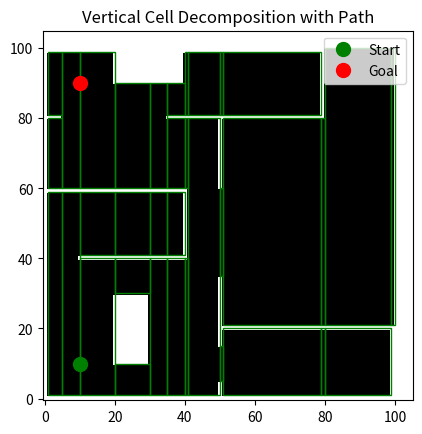

The matplotlib source for this figure:
import numpy as np
import matplotlib.pyplot as plt
import heapq

def create_environment(width, height, obstacles):
    env = np.zeros((height, width))
    for (x, y, w, h) in obstacles:
        env[y:y+h, x:x+w] = 1  # Mark the obstacle cells as occupied
    return env

def vertical_cell_decomposition(env):
    height, width = env.shape
    cells = []

    def get_vertical_cells(x_start, x_end):
        y_start = 0
        while y_start < height:
            if np.all(env[y_start:y_start+1, x_start:x_end] == 0):
                y_end = y_start
                while y_end < height and np.all(env[y_end:y_end+1, x_start:x_end] == 0):
                    y_end += 1
                cells.append((x_start, y_start, x_end - x_start, y_end - y_start))
                y_start = y_end
            else:
                y_start += 1

    x_boundaries = sorted(set([0] + [x for (x, y, w, h) in obstacles] + [x+w for (x, y, w, h) in obstacles] + [width]))

    for i in range(len(x_boundaries) - 1):
        get_vertical_cells(x_boundaries[i], x_boundaries[i+1])

    return cells

def heuristic(a, b):
    return np.sqrt((a[0] - b[0])**2 + (a[1] - b[1])**2)

def a_star_cells(env, cells, start, goal):
    cell_map = {idx: (x, y, w, h) for idx, (x, y, w, h) in enumerate(cells)}
    start_cell = None
    goal_cell = None

    for idx, (x, y, w, h) in enumerate(cells):
        if x <= start[0] < x + w and y <= start[1] < y + h:
            start_cell = idx
        if x <= goal[0] < x + w and y <= goal[1] < y + h:
            goal_cell = idx

    if start_cell is None or goal_cell is None:
        return []

    graph = {i: [] for i in cell_map.keys()}

    for i, (x1, y1, w1, h1) in cell_map.items():
        for j, (x2, y2, w2, h2) in cell_map.items():
            if i != j:
                if x1 <= x2 < x1 + w1 or x2 <= x1 < x2 + w2:
                    if y1 <= y2 < y1 + h1 or y2 <= y1 < y2 + h2:
                        graph[i].append(j)

    open_set = []
    heapq.heappush(open_set, (0, start_cell))
    g_score = {cell: float('inf') for cell in cell_map.keys()}
    g_score[start_cell] = 0
    f_score = {cell: float('inf') for cell in cell_map.keys()}
    f_score[start_cell] = heuristic(start, goal)
    came_from = {}

    while open_set:
        _, current = heapq.heappop(open_set)

        if current == goal_cell:
            path = []
            while current in came_from:
                x, y, w, h = cell_map[current]
                path.append((x + w // 2, y + h // 2))
                current = came_from[current]
            path.append(start)
            path.reverse()
            return path

        for neighbor in graph[current]:
            tentative_g_score = g_score[current] + 1

            if tentative_g_score < g_score[neighbor]:
                came_from[neighbor] = current
                g_score[neighbor] = tentative_g_score
                f_score[neighbor] = tentative_g_score + heuristic(cell_map[neighbor][:2], goal)
                if neighbor not in [i[1] for i in open_set]:
                    heapq.heappush(open_set, (f_score[neighbor], neighbor))

    return []

def visualize_decomposition_and_path(env, cells, path, start, goal):
    plt.imshow(env, cmap='gray')

    for (x, y, w, h) in cells:
        color = 'green'
        rect = plt.Rectangle((x, y), w, h, linewidth=1, edgecolor=color, facecolor='none')
        plt.gca().add_patch(rect)

    if path:
        path_x, path_y = zip(*path)
        plt.plot(path_x, path_y, color='blue', linewidth=2, marker='o', markersize=3)

    plt.plot(start[0], start[1], 'go', markersize=10, label='Start')  # Green for start
    plt.plot(goal[0], goal[1], 'ro', markersize=10, label='Goal')    # Red for goal
    plt.gca().invert_yaxis()
    plt.title('Vertical Cell Decomposition with Path')
    plt.legend()
    plt.show()

# Define environment dimensions and obstacles
width, height = 100, 100
obstacles = [
    (0, 0, 100, 1), (99, 0, 1, 20), (50, 20, 50, 1), (50, 15, 1, 20), (50, 60, 1, 20),
    (35, 80, 45, 1), (79, 80, 1, 20), (0, 99, 80, 1), (10, 40, 30, 1), (0, 60, 1, 40),
    (0, 80, 5, 1), (40 ,40, 1, 20), (0, 59, 40, 1), (50, 0, 1, 5), (0, 0, 1, 100),
    (20, 10, 10, 20), (20, 90, 20, 10),
]

# Create environment and perform vertical cell decomposition
env = create_environment(width, height, obstacles)
cells = vertical_cell_decomposition(env)

# Define start and goal points
start = (10, 10)
goal = (10, 90)

# Ensure start and goal points are not inside obstacles
if env[start[1], start[0]] == 1 or env[goal[1], goal[0]] == 1:
    raise ValueError("Start or goal is inside an obstacle.")

# Find the shortest path using A* algorithm for cells
path = a_star_cells(env, cells, start, goal)
print (len(path))
# Visualize decomposition and path
visualize_decomposition_and_path(env, cells, path, start, goal)

